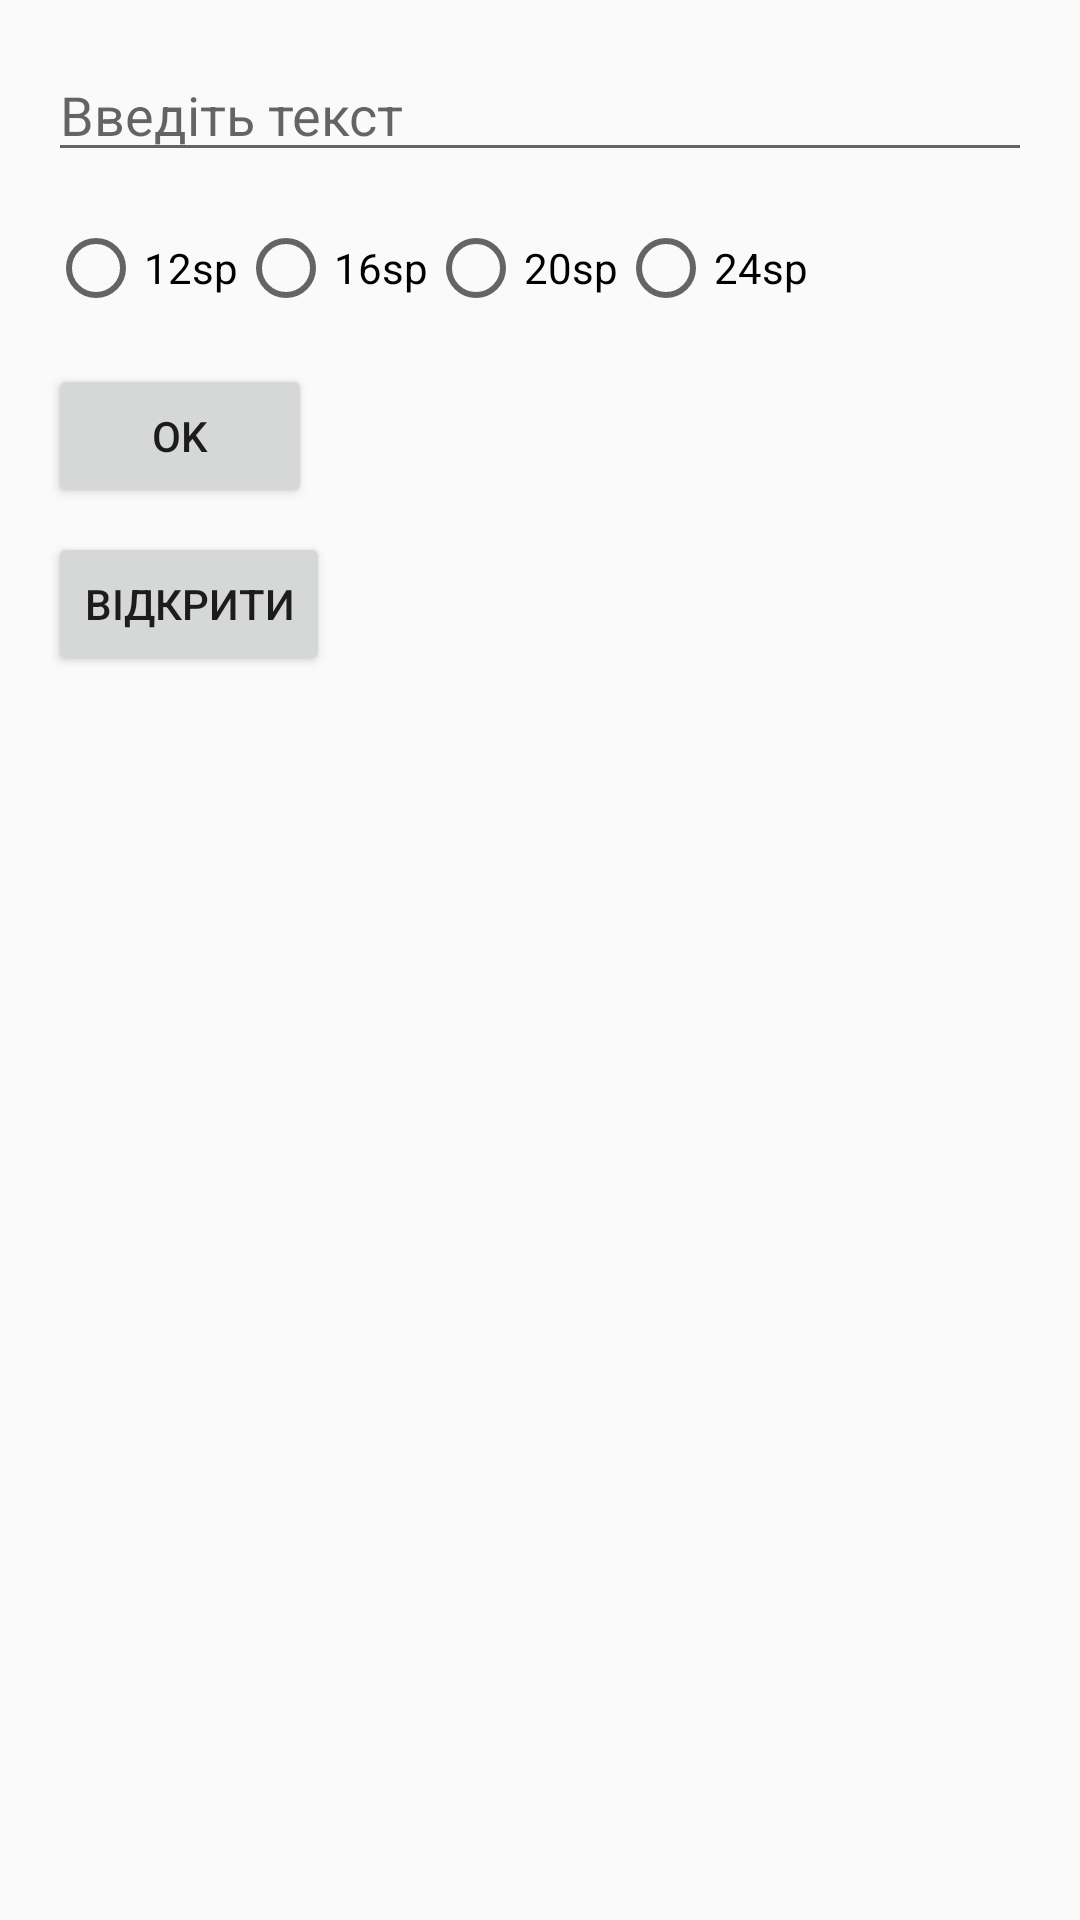

Layout XML and referenced resources for this Android screen:
<!-- AndroidManifest.xml: application theme Theme.Lab3Android -->
<!-- res/layout/fragment_input.xml -->
<LinearLayout xmlns:android="http://schemas.android.com/apk/res/android"
    android:layout_width="match_parent"
    android:layout_height="wrap_content"
    android:orientation="vertical"
    android:padding="16dp">

    <EditText
        android:id="@+id/edit_text"
        android:layout_width="match_parent"
        android:layout_height="wrap_content"
        android:hint="Введіть текст" />

    <RadioGroup
        android:id="@+id/radio_group"
        android:layout_width="wrap_content"
        android:layout_height="wrap_content"
        android:orientation="horizontal"
        android:layout_marginTop="16dp">

        <RadioButton
            android:id="@+id/radio_12"
            android:layout_width="wrap_content"
            android:layout_height="wrap_content"
            android:text="12sp" />

        <RadioButton
            android:id="@+id/radio_16"
            android:layout_width="wrap_content"
            android:layout_height="wrap_content"
            android:text="16sp" />

        <RadioButton
            android:id="@+id/radio_20"
            android:layout_width="wrap_content"
            android:layout_height="wrap_content"
            android:text="20sp" />

        <RadioButton
            android:id="@+id/radio_24"
            android:layout_width="wrap_content"
            android:layout_height="wrap_content"
            android:text="24sp" />
    </RadioGroup>

    <Button
        android:id="@+id/button_ok"
        android:layout_width="wrap_content"
        android:layout_height="wrap_content"
        android:text="OK"
        android:layout_marginTop="16dp" />

    <Button
        android:id="@+id/button_open"
        android:layout_width="wrap_content"
        android:layout_height="wrap_content"
        android:text="Відкрити"
        android:layout_marginTop="8dp" />
</LinearLayout>
<!-- resources referenced by this layout -->
<resources>
  <style name="Theme.Lab3Android" parent="android:Theme.Material.Light.NoActionBar" />
</resources>
